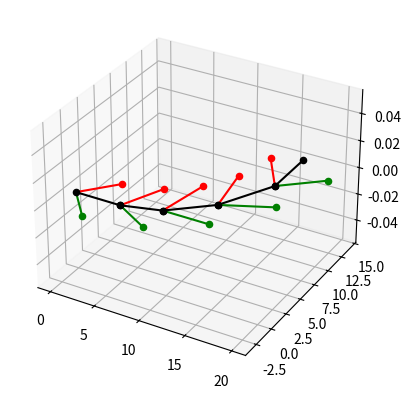

Python code for this plot:
import random

import numpy as np
from mpl_toolkits.mplot3d import Axes3D
import matplotlib.pyplot as plt


class Polyhedron():
    """
    A polyhedron for simulation
    Attributes:
        vertices (np.ndarray V by 3 of int): the polyhedron 
            vertices' coordinates
        edges (np.ndarray E by 2 of int): pairs of numbers
            of vertices, connected by edges (0-indexing)
        faces (two-dimentional np.ndarray of int): groups
            of numbers of vertices, connected by one face
            (0-indexing)
    """
    def __init__(self, vertices, edges, faces):
        """
        Initializes a polyhedron
        Parameters:
            see the class attributes :)
        """
        self.vertices = vertices
        self.edges = edges
        self.faces = faces


def transmission_matrix(face, polyhedron):
    """
    Calculation of transmission matrix for particle
    Parameters:
        surface (one-dimentional np.ndarray): vertices defining a face
        polyhedron (Polyhedron): polyhedron we are running on
    Returns:
        np.ndarray 3 by 3 of float: transmission matrix
    """
    C = np.zeros((3, 3))
    verticeA = np.array(polyhedron.vertices[face[0]])
    verticeB = np.array(polyhedron.vertices[face[1]])
    verticeC = np.array(polyhedron.vertices[face[2]])
    C[:, 0] = verticeB - verticeA
    C[:, 1] = verticeC - verticeA
    C[0, 2] = C[1, 0]*C[2, 1] - C[2, 0]*C[1, 1]
    C[1, 2] = C[2, 0]*C[0, 1] - C[0, 0]*C[2, 1]
    C[2, 2] = C[0, 0]*C[1, 1] - C[1, 0]*C[0, 1]
    return C



def get_distance(a, b):
    """
    Get distance between two points in space
    Parameters:
        a, b (np.ndarray of three `int`s): two point's coordinates
    Returns:
        float: the answer 
    """
    return np.sqrt(np.sum((a - b)**2))


class Particle():
    """
    An object describing a part of a mold in the model
    Particle is also known as agent
    Attributes:
        SENSOR_ANGLE (int, degrees): the angle between the neighboring sensors
        ROTATION_ANGLE (int, degrees): angle the particle rotates at
        SENSOR_OFFSET: (int) distance from agent to sensor
        STEP_SIZE (int): agent's step size
        TRAIL_DEPTH (int): trail length the agent leaves

        coords (np.ndarray of three `int`s): agent's coordinates
        transmission_matrix (np.ndarray 3 by 3): transmission matrix for current face
        left_sensor (np.ndarray of three `int`s): the left sensor's coordinates
        central_sensor (np.ndarray of three `int`s): the central sensor's coordinates
        right_sensor (np.ndarray of three `int`s): the right sensor's coordinates
        face (np.ndarray of 'int's): vertices defining current agent's face
    """
    SENSOR_ANGLE = 45
    ROTATION_ANGLE = 20
    SENSOR_OFFSET = 5
    STEP_SIZE = 5
    TRAIL_DEPTH = 5
    def __init__(self, coords, central_sensor, face, polyhedron):
        """
        Initializing the particle(agent)
        Parameters:
            coords (np.ndarray of three `int`s): coordinates of agent
            central_sensor (np.ndarray of three `int`s): central sensor's coordinates
            face (np.ndarray of 'int's): vertices defining current agent's face
            polyhedron (Polyhedron): the polyhedron we are running on
        """
        self.food = 255
        self.coords = np.asarray(coords)
        self.trans_matrix = np.array(transmission_matrix(face, polyhedron))
        self.face = face

        self.left_sensor = np.zeros((1, 3))
        self.central_sensor = np.asarray(central_sensor)
        self.right_sensor = np.zeros((1, 3))


    def space_to_face(self, point):
        """
        Returns coordinates of the point, relative to self.coord in self.surface
        Parameters:
            point (np.ndarray of three `int`s): the point's coordinates
        Returns:
            np.ndarray of three `int`s: the answer
        """
        delta_p = point - self.coords
        return self.trans_matrix @ delta_p

    def face_to_space(self, point):
        """
        Returns coordinates of P relative to base space
        Parameters:
            point (np.ndarray of three `int`s): the point's coordinates
        Returns:
            np.ndarray of three `int`s: the answer
        """
        C = np.linalg.inv(self.trans_matrix)
        return C @ point + self.coords

    def eat(self, map_dot):
        """
        Eat food on agent's coord
        Parameters:
            map_dot (MapDot): the dot on the map self is standing on
        """
        if map_dot.food > 0:
            map_dot.food -= 1
            self.food += 1

    def _rotate_point_angle(self, normal, radius, angle):
        """
        Rotates point with radius vector relative to agent's coordinates at the angle
        Parameters:
            normal (np.ndarray of three `int`s): perpendicular to the diven face of the agent's face
            radius (np.ndarray of three `int`s): vector from agent's coordinates to point
            angle (int, degrees): angle the particle rotates
        Returns:
            np.ndarray of three `int`s: new point's coordinates
        """
        return (1 - np.cos(np.radians(angle)))*np.dot(normal, radius)*normal + \
                      np.cos(np.radians(angle))*radius + \
                      np.sin(np.radians(angle))*np.cross(normal, radius) + self.coords

    def init_sensors_from_center(self, polyhedron):
        """
        Initializing left_sensor and right_sensor after full init using central_sensor
        Parameters:
            polyhedron (Polyhedron): the polyhedron we are running on
        """
        normal = np.cross(polyhedron.vertices[self.face[1]] - polyhedron.vertices[self.face[0]], \
                     polyhedron.vertices[self.face[2]] - polyhedron.vertices[self.face[0]])
        normal = normal / get_distance(normal, np.zeros((3)))
        radius = self.central_sensor - self.coords
        self.left_sensor = self._rotate_point_angle(normal, radius, self.SENSOR_ANGLE)
        self.right_sensor = self._rotate_point_angle(normal, radius, -self.SENSOR_ANGLE)

        if np.dot(normal, np.cross(self.right_sensor, self.left_sensor)) > 0:
            self.left_sensor, self.right_sensor = self.right_sensor, self.left_sensor

    def get_sensors_values(self, sensors_map_dots, iteration):
        """
        Get food and trail sum on each sensor
        Parameters:
            sensors_map_dots (tuple of three MapDot): map dots of sensors
            iteration (int): current simulation iteration number
        Returns:
            np.ndarray of three `int`s: the answer
        """
        trail_under_sensor = np.zeros(3)
        sensors_values = np.zeros(3)
        for i in range(3):
            if iteration - sensors_map_dots[i] <= self.TRAIL_DEPTH:
                trail_under_sensor[i] = self.TRAIL_DEPTH + sensors_map_dots[i] - iteration
            sensors_values[i] = sensors_map_dots[i].food + trail_under_sensor[i]
        return sensors_values

    def rotate(self, sensors_values):
        """
        Rotates the particle and its sensors at the rotation angle
        Parameters:
            sensors_values (np.ndarray of three `int`s): food and trail sum of each sensors
        """
        if random.randint(0, 10) == 0:
            # turn randomly
            heading += random.randint(-1, 1) * self.ROTATION_ANGLE
        else:
            if sensors_values[1] >= sensors_values[0] and sensors_values[1] >= sensors_values[2]:
                heading = 0
            elif sensors_values[1] < sensors_values[0] and sensors_values[1] < sensors_values[2] \
                 and sensors_values[0] == sensors_values[2]:
                # turn randomly
                r = random.randint(0, 1)
                if r == 0:
                    heading = -self.ROTATION_ANGLE
                else:
                    heading = self.ROTATION_ANGLE
            elif sensors_values[0] >= sensors_values[1] and sensors_values[0] >= sensors_values[2]:
                # turn left
                heading = -self.ROTATION_ANGLE
            elif sensors_values[2] >= sensors_values[1] and sensors_values[2] >= sensors_values[0]:
                # turn right
                heading = self.ROTATION_ANGLE

        normal = np.cross(self.left_sensor - self.coords, self.right_sensor - self.coords)
        normal = normal / get_distance(normal, np.zeros((1, 3)))
        radius = self.left_sensor - self.coords
        self.left_sensor = self._rotate_point_angle(normal, radius, heading)
        radius = self.central_sensor - self.coords
        self.central_sensor = self._rotate_point_angle(normal, radius, heading)
        radius = self.right_sensor - self.coords
        self.right_sensor = self._rotate_point_angle(normal, radius, heading)

    def move(self):
        """
        Moves the particle forward on step size
        """
        vector_move = self.STEP_SIZE * (self.central_sensor - self.coords) / self.SENSOR_OFFSET
        self.coords += vector_move
        self.central_sensor += vector_move
        self.left_sensor += vector_move
        self.right_sensor += vector_move

    def simple_visualizing(self, ax):
        left_sensor = self.left_sensor.astype(int)
        central_sensor = self.central_sensor.astype(int)
        right_sensor = self.right_sensor.astype(int)
        coords = self.coords.astype(int)
        
        ax.scatter3D(xs=coords[0], ys=coords[1], zs=coords[2], color='black')
        ax.scatter3D(xs=central_sensor[0], ys=central_sensor[1], zs=central_sensor[2], color='black')
        ax.scatter3D(xs=left_sensor[0], ys=left_sensor[1], zs=left_sensor[2], color='red')
        ax.scatter3D(xs=right_sensor[0], ys=right_sensor[1], zs=right_sensor[2], color='green')
        ax.plot3D([coords[0], central_sensor[0]], [coords[1], central_sensor[1]], [coords[2], central_sensor[2]], color='black')
        ax.plot3D([coords[0], left_sensor[0]], [coords[1], left_sensor[1]], [coords[2], left_sensor[2]], color='red')
        ax.plot3D([coords[0], right_sensor[0]], [coords[1], right_sensor[1]], [coords[2], right_sensor[2]], color='green')
        self.move()
        #sleep(0.1)


if __name__ == "__main__":
    triangle = Polyhedron(vertices=np.array([[0., 0, 0], [0., 10, 0], [10., 0, 0]]), edges=[], faces=[0, 1, 2])
    surface = [0, 1, 2]
    part = Particle([0., 0, 0], [5., 0, 0], surface, triangle)
    part.init_sensors_from_center(triangle)
    fig = plt.figure()
    ax = plt.axes(projection='3d')

    for i in range(0, 5):
        part.simple_visualizing(ax)
        part.rotate(np.array([10., 0, 0]))
    plt.show()
